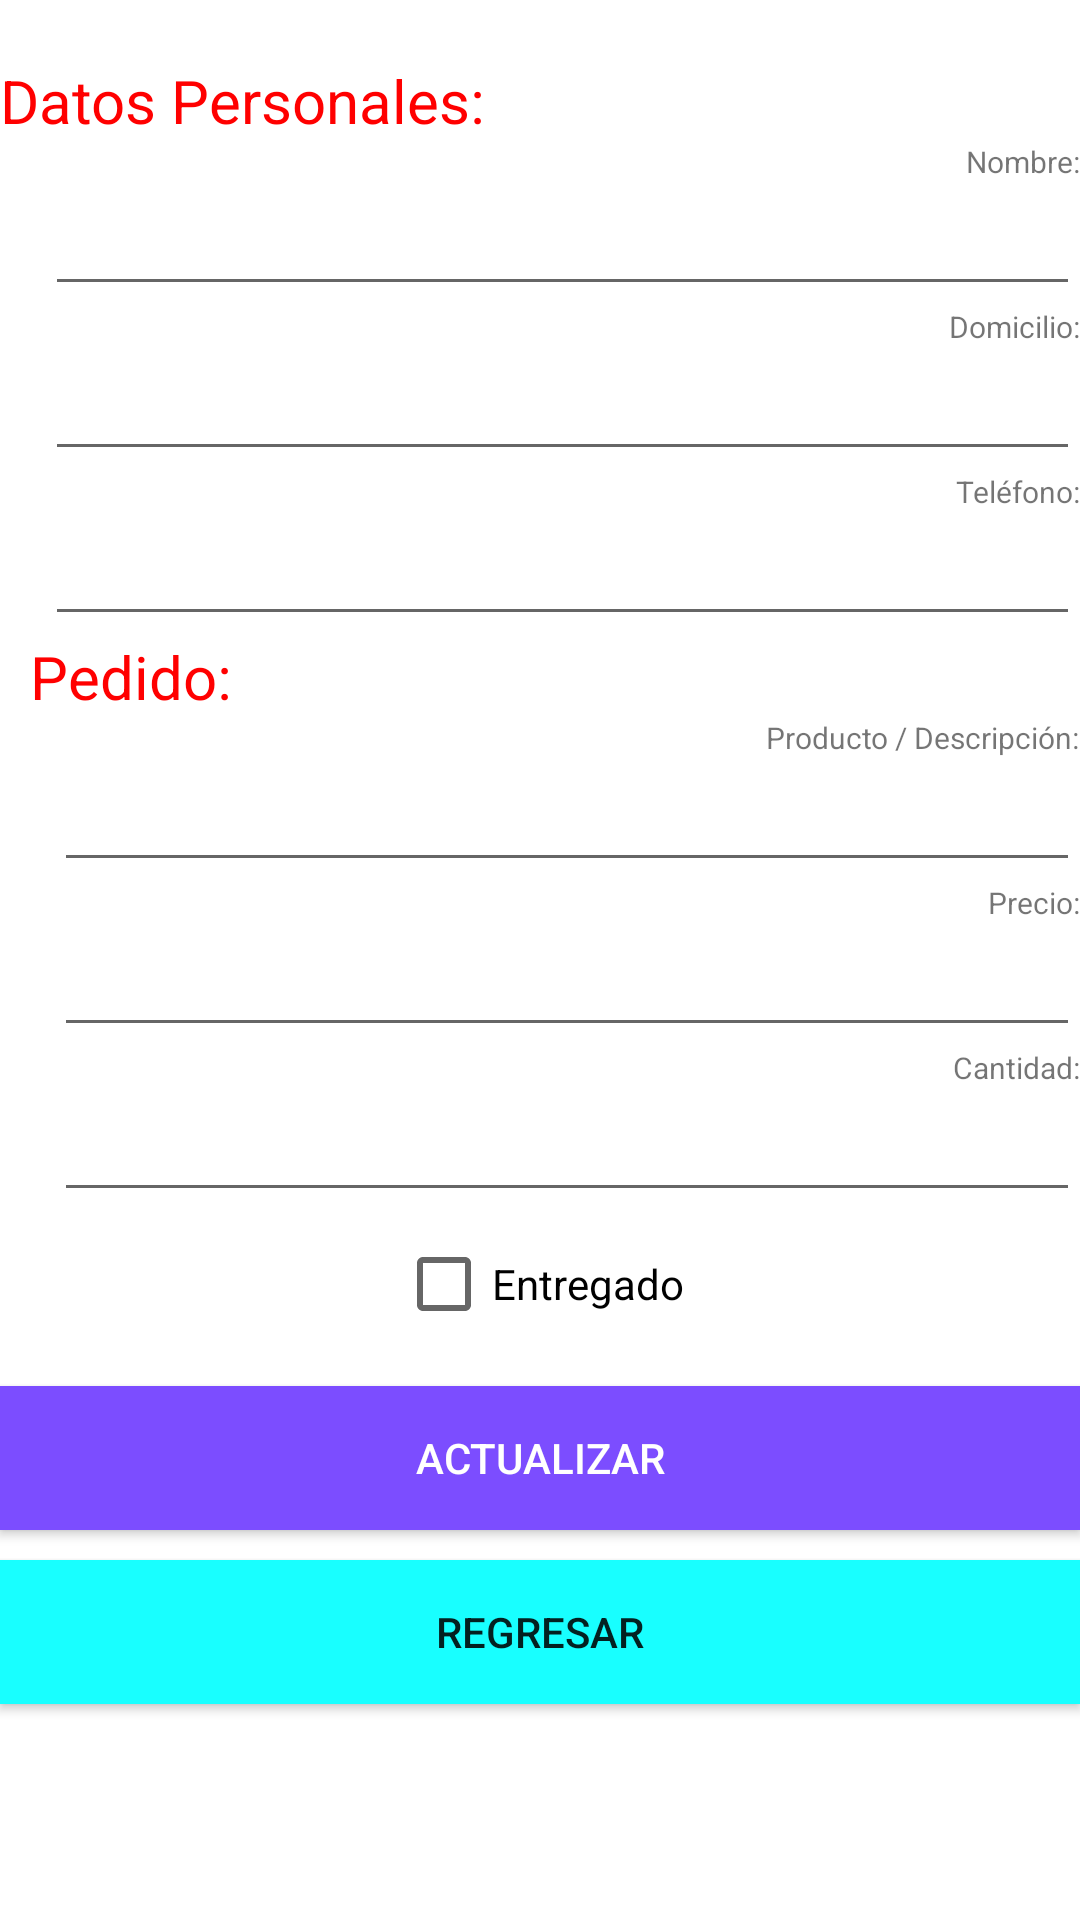

Here is an Android app screen rendered from its layout file. Give the layout XML and the strings, colors and styles it references.
<!-- AndroidManifest.xml: application theme Theme.LADM_U3_PR2_EH -->
<!-- res/layout/activity_main2.xml -->
<?xml version="1.0" encoding="utf-8"?>
<LinearLayout xmlns:android="http://schemas.android.com/apk/res/android"
    xmlns:app="http://schemas.android.com/apk/res-auto"
    xmlns:tools="http://schemas.android.com/tools"
    android:layout_width="match_parent"
    android:orientation="vertical"
    android:layout_height="match_parent"
    tools:context=".MainActivity2">

    <TextView
        android:id="@+id/textView3"
        android:layout_width="match_parent"
        android:layout_height="wrap_content"
        android:layout_marginTop="20dp"
        android:text="Datos Personales:"
        android:textColor="#FF0000"
        android:textSize="20sp" />

    <TextView
        android:id="@+id/textView5"
        android:layout_width="wrap_content"
        android:layout_height="wrap_content"
        android:layout_gravity="right"
        android:text="Nombre:"
        android:textSize="10sp" />

    <EditText
        android:id="@+id/txtnombre2"
        android:layout_width="match_parent"
        android:layout_height="wrap_content"
        android:layout_marginLeft="15dp"
        android:ems="10" />

    <TextView
        android:id="@+id/textView6"
        android:layout_width="wrap_content"
        android:layout_height="wrap_content"
        android:layout_gravity="right"
        android:text="Domicilio:"
        android:textSize="10sp" />

    <EditText
        android:id="@+id/txtDomicilio2"
        android:layout_width="match_parent"
        android:layout_height="wrap_content"
        android:layout_marginLeft="15dp"
        android:ems="10" />

    <TextView
        android:id="@+id/textView7"
        android:layout_width="wrap_content"
        android:layout_height="wrap_content"
        android:layout_gravity="right"
        android:text="Teléfono:"
        android:textSize="10sp" />

    <EditText
        android:id="@+id/txtCelular2"
        android:layout_width="match_parent"
        android:layout_height="wrap_content"
        android:layout_marginLeft="15dp"
        android:ems="10" />

    <TextView
        android:id="@+id/textView2"
        android:layout_width="match_parent"
        android:layout_height="wrap_content"
        android:layout_marginLeft="10dp"
        android:text="Pedido:"
        android:textColor="#FF0000"
        android:textSize="20sp" />

    <TextView
        android:id="@+id/textView8"
        android:layout_width="wrap_content"
        android:layout_height="wrap_content"
        android:layout_gravity="right"
        android:text="Producto / Descripción:"
        android:textSize="10sp" />

    <EditText
        android:id="@+id/txtProducto2"
        android:layout_width="match_parent"
        android:layout_height="wrap_content"
        android:layout_marginLeft="18dp"
        android:ems="10" />

    <TextView
        android:id="@+id/textView9"
        android:layout_width="wrap_content"
        android:layout_height="wrap_content"
        android:layout_gravity="right"
        android:text="Precio:"
        android:textSize="10sp" />

    <EditText
        android:id="@+id/txtPrecio2"
        android:layout_width="match_parent"
        android:layout_height="wrap_content"
        android:layout_marginLeft="18dp"
        android:ems="10" />

    <TextView
        android:id="@+id/textView10"
        android:layout_width="wrap_content"
        android:layout_height="wrap_content"
        android:layout_gravity="right"
        android:text="Cantidad:"
        android:textSize="10sp" />

    <EditText
        android:id="@+id/txtCantidad2"
        android:layout_width="match_parent"
        android:layout_height="wrap_content"
        android:layout_marginLeft="18dp"
        android:ems="10" />

    <CheckBox
        android:id="@+id/checkBox"
        android:layout_width="wrap_content"
        android:layout_height="wrap_content"
        android:layout_gravity="center_horizontal"
        android:text="Entregado" />

    <Button
        android:id="@+id/button"
        android:layout_width="match_parent"
        android:layout_height="wrap_content"
        android:layout_marginTop="10dp"
        android:background="#7C4DFF"
        android:text="Actualizar"
        android:textColor="#FFFFFF" />

    <Button
        android:id="@+id/button2"
        android:layout_width="match_parent"
        android:layout_height="wrap_content"
        android:layout_marginTop="10dp"
        android:background="#18FFFF"
        android:text="Regresar" />

</LinearLayout>
<!-- resources referenced by this layout -->
<resources>
  <style name="Theme.LADM_U3_PR2_EH" parent="Theme.MaterialComponents.DayNight.DarkActionBar">
          
          <item name="colorPrimary">@color/purple_500</item>
          <item name="colorPrimaryVariant">@color/purple_700</item>
          <item name="colorOnPrimary">@color/white</item>
          
          <item name="colorSecondary">@color/teal_200</item>
          <item name="colorSecondaryVariant">@color/teal_700</item>
          <item name="colorOnSecondary">@color/black</item>
          
          <item name="android:statusBarColor" tools:targetApi="l">?attr/colorPrimaryVariant</item>
          
      </style>
  <!-- not gathered from this repository: default colours our renderer supplied (Android Studio template values) -->
  <color name="purple_500">#FF6200EE</color>
  <color name="purple_700">#FF3700B3</color>
  <color name="teal_200">#FF03DAC5</color>
  <color name="teal_700">#FF018786</color>
  <color name="black">#FF000000</color>
  <color name="white">#FFFFFFFF</color>
</resources>
